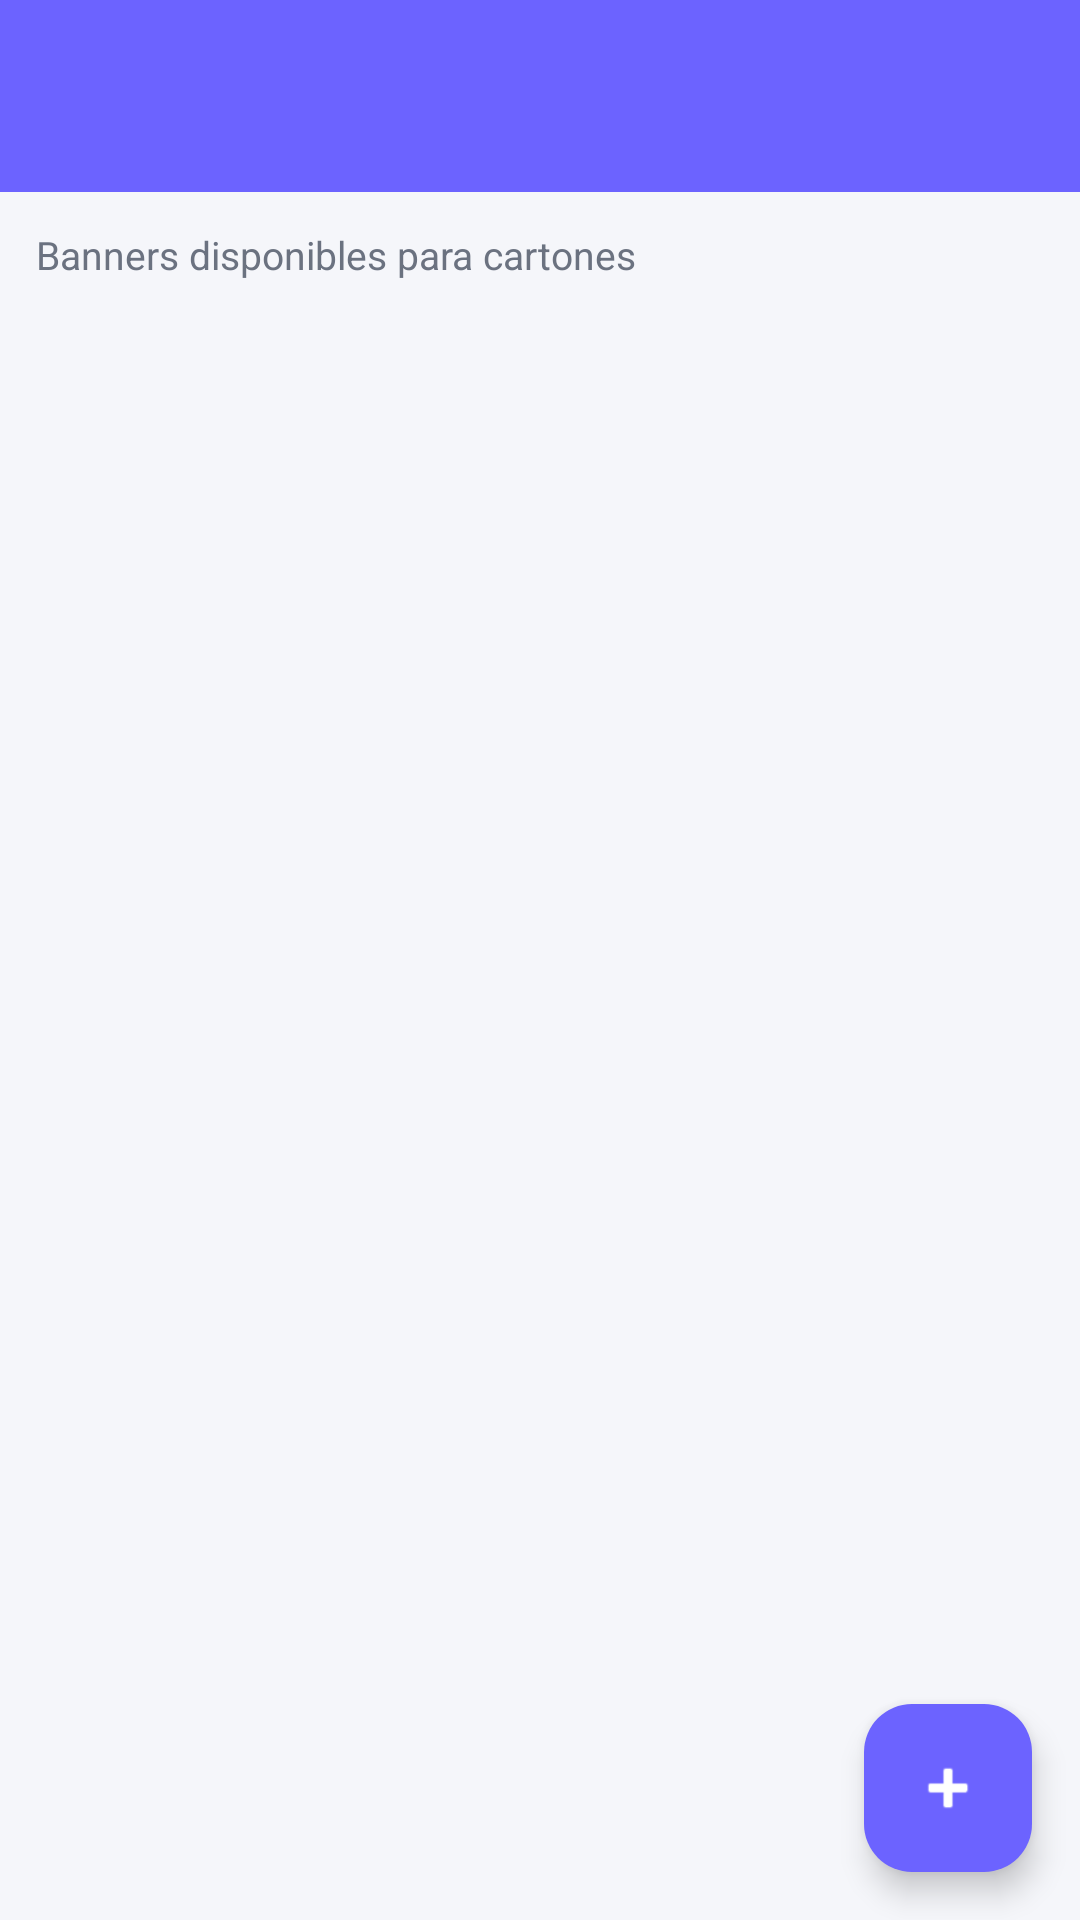

Produce the Android XML layout that renders to this screen, including the resource entries it uses.
<!-- AndroidManifest.xml: application theme Theme.BingoImperial -->
<!-- res/layout/activity_banners.xml -->
<?xml version="1.0" encoding="utf-8"?>
<LinearLayout xmlns:android="http://schemas.android.com/apk/res/android"
    xmlns:app="http://schemas.android.com/apk/res-auto"
    android:layout_width="match_parent"
    android:layout_height="match_parent"
    android:orientation="vertical">

    <com.google.android.material.appbar.AppBarLayout
        android:layout_width="match_parent"
        android:layout_height="wrap_content">
        <androidx.appcompat.widget.Toolbar
            android:id="@+id/toolbar"
            android:layout_width="match_parent"
            android:layout_height="?attr/actionBarSize"
            android:background="@color/purple"
            android:theme="@style/ThemeOverlay.AppCompat.Dark.ActionBar" />
    </com.google.android.material.appbar.AppBarLayout>

    <androidx.coordinatorlayout.widget.CoordinatorLayout
        android:layout_width="match_parent"
        android:layout_height="match_parent"
        android:background="@color/bg">

        <LinearLayout
            android:layout_width="match_parent"
            android:layout_height="match_parent"
            android:orientation="vertical"
            android:padding="12dp">

            <TextView
                android:layout_width="wrap_content"
                android:layout_height="wrap_content"
                android:text="Banners disponibles para cartones"
                android:textSize="13sp"
                android:textColor="@color/gray"
                android:layout_marginBottom="8dp" />

            <LinearLayout
                android:id="@+id/emptyView"
                android:layout_width="match_parent"
                android:layout_height="wrap_content"
                android:orientation="vertical"
                android:gravity="center"
                android:padding="40dp"
                android:visibility="gone">
                <TextView android:layout_width="wrap_content" android:layout_height="wrap_content"
                    android:text="🖼" android:textSize="48sp" />
                <TextView android:layout_width="wrap_content" android:layout_height="wrap_content"
                    android:text="No hay banners creados"
                    android:textSize="16sp" android:textColor="@color/gray"
                    android:layout_marginTop="8dp" />
                <TextView android:layout_width="wrap_content" android:layout_height="wrap_content"
                    android:text="Toca + para agregar el primero"
                    android:textSize="13sp" android:textColor="@color/gray"
                    android:layout_marginTop="4dp" />
            </LinearLayout>

            <androidx.recyclerview.widget.RecyclerView
                android:id="@+id/rvBanners"
                android:layout_width="match_parent"
                android:layout_height="0dp"
                android:layout_weight="1"
                android:clipToPadding="false"
                android:paddingBottom="80dp" />

        </LinearLayout>

        <com.google.android.material.floatingactionbutton.FloatingActionButton
            android:id="@+id/fabAgregarBanner"
            android:layout_width="wrap_content"
            android:layout_height="wrap_content"
            android:layout_gravity="bottom|end"
            android:layout_margin="16dp"
            android:contentDescription="Agregar banner"
            app:backgroundTint="@color/purple"
            app:tint="#fff"
            app:srcCompat="@android:drawable/ic_input_add" />

    </androidx.coordinatorlayout.widget.CoordinatorLayout>

</LinearLayout>
<!-- resources referenced by this layout -->
<resources>
  <color name="bg">#F5F6FA</color>
  <color name="gray">#6B7280</color>
  <color name="purple">#6C63FF</color>
  <style name="Theme.BingoImperial" parent="Theme.Material3.Light.NoActionBar">
          <item name="colorPrimary">@color/purple</item>
          <item name="colorPrimaryVariant">@color/purple</item>
          <item name="colorOnPrimary">#FFFFFF</item>
          <item name="android:statusBarColor">@color/purple</item>
      </style>
</resources>
